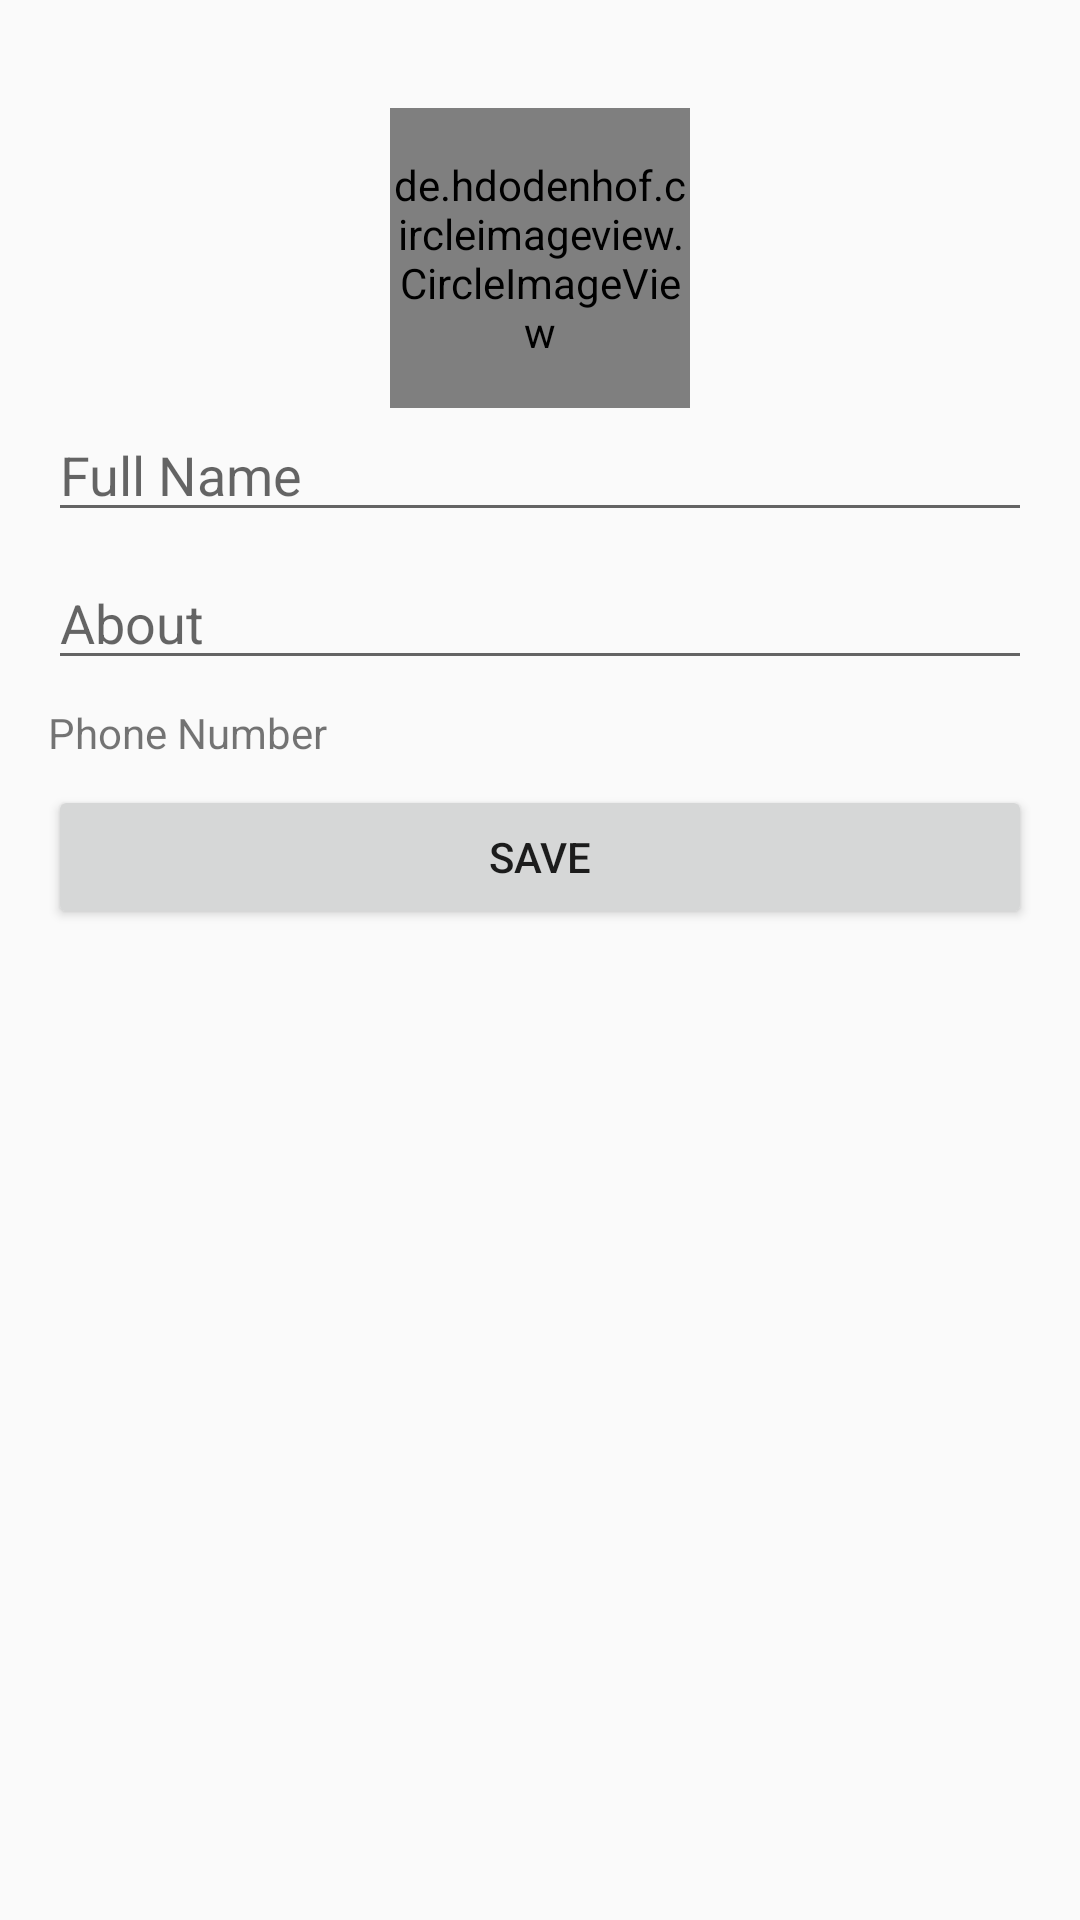

The Android layout XML behind this screen, and the referenced resources:
<!-- AndroidManifest.xml: application theme Theme.Chat_socket -->
<!-- res/layout/activity_profile.xml -->
<?xml version="1.0" encoding="utf-8"?>
<LinearLayout xmlns:android="http://schemas.android.com/apk/res/android"
    xmlns:app="http://schemas.android.com/apk/res-auto"
    xmlns:tools="http://schemas.android.com/tools"
    android:id="@+id/main"
    android:layout_width="match_parent"
    android:layout_height="match_parent"
    android:orientation="vertical"
    android:padding="16dp"
    tools:context=".ui.ProfileActivity">

    <de.hdodenhof.circleimageview.CircleImageView
        android:id="@+id/cviv1"
        android:layout_width="100dp"
        android:layout_height="100dp"
        android:layout_gravity="center"
        android:layout_marginTop="20dp"
        android:src="@drawable/profile" />

    <EditText
        android:id="@+id/nameEditText"
        android:layout_width="match_parent"
        android:layout_height="wrap_content"
        android:hint="Full Name"
        android:inputType="textPersonName"
        android:layout_marginBottom="8dp"/>

    <EditText
        android:id="@+id/aboutEditText"
        android:layout_width="match_parent"
        android:layout_height="wrap_content"
        android:hint="About"
        android:inputType="text"
        android:layout_marginBottom="8dp"/>

    <TextView
        android:id="@+id/phoneTextView"
        android:layout_width="match_parent"
        android:layout_height="wrap_content"
        android:text="Phone Number"
        android:layout_marginBottom="8dp"/>

    <Button
        android:id="@+id/saveButton"
        android:layout_width="match_parent"
        android:layout_height="wrap_content"
        android:text="Save" />
</LinearLayout>
<!-- resources referenced by this layout -->
<resources>
  <style name="Theme.Chat_socket" parent="Base.Theme.Chat_socket">
  
      </style>
  <style name="Base.Theme.Chat_socket" parent="Theme.AppCompat.DayNight.NoActionBar">
          
          
          <item name="colorPrimaryDark">#0A7C69</item>
      </style>
</resources>
